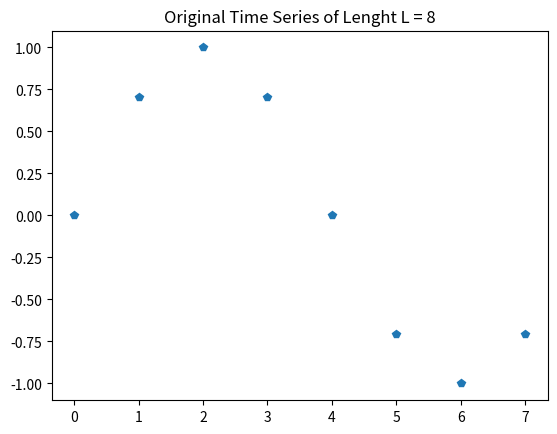

This chart was generated by the following Python code:
# -*- coding: utf-8 -*-
"""
Created on Thu Sep  9 11:36:44 2021

[redacted]
"""

# Learning how DCT actually works 

import matplotlib.pyplot as plt 
import numpy as np 
import scipy.fft as spfft

original_ts = np.array([0, 0.707, 1, 0.707, 0, -0.707, -1, -0.707])
L = len(original_ts) 
plt.plot(original_ts, "p") 
plt.title("Original Time Series of Lenght L = {}".format(L)) 

# Deriving the DCT co-effecients manually now 
def get_Xk(Xs,k):
    '''
    calculate the Fourier coefficient X_n of 
    Discrete Fourier Transform (DFT)
    '''
    L  = len(Xs)
    ns = np.arange(0,L,1)
    terms = 2*Xs*np.cos((np.pi*k*(1/2+ns))/L)
    terms[0]  *= np.sqrt(1/(4*L))
    terms[1:] *= np.sqrt(1/(2*L))
    xn = np.sum(terms)
    return(xn)


xs =[]
for n in range(L):
    x = get_Xk(original_ts,n)
    xs.append(x)
    print("DCT coefficient: x_{}={:+3.2f}".format(n,x))
    
# Our 7 Point signal is now in DCT Domain 

# Getting back our original time series signal 
    
def get_xn(xs,n):
    L = len(xs)
    ks = np.arange(1,L,1)
    out = 1/2*xs[0]
    out += np.sum(xs[1:]*np.cos(np.pi/L*ks*(n+1/2)))
    return(out*2/L)

def get_xn(Xs,n):
    '''
    calculate the Fourier coefficient X_n of 
    Discrete Fourier Transform (DFT)
    '''
    L  = len(Xs)
    ks = np.arange(0,L,1)
    terms = Xs*np.cos((np.pi*ks*(1/2+n))/L)*2
    terms[0]  *= np.sqrt(1/(4*L))
    terms[1:] *= np.sqrt(1/(2*L))
    xn = np.sum(terms)
    return(xn)


for n in range(L):
    Xn = get_xn(xs,n)
    print("Reproduced original series {:+5.3f}".format(Xn))
    
# Doing using just functions 

original_time = np.array([0, 0.707, 1, 0.707, 0, -0.707, -1, -0.707])
dct_domain = spfft.dct(original_time, type = 2, norm = "ortho")
idct_domain = spfft.idct(dct_domain, norm = "ortho") 
for n in range(len(original_time)):
    print("DCT coefficient using function: x_{}={:+3.2f}".format(n,dct_domain[n]))
    print("IDCT Coeffecient using function: x_{} = {:+3.3f}".format(n, idct_domain[n]))